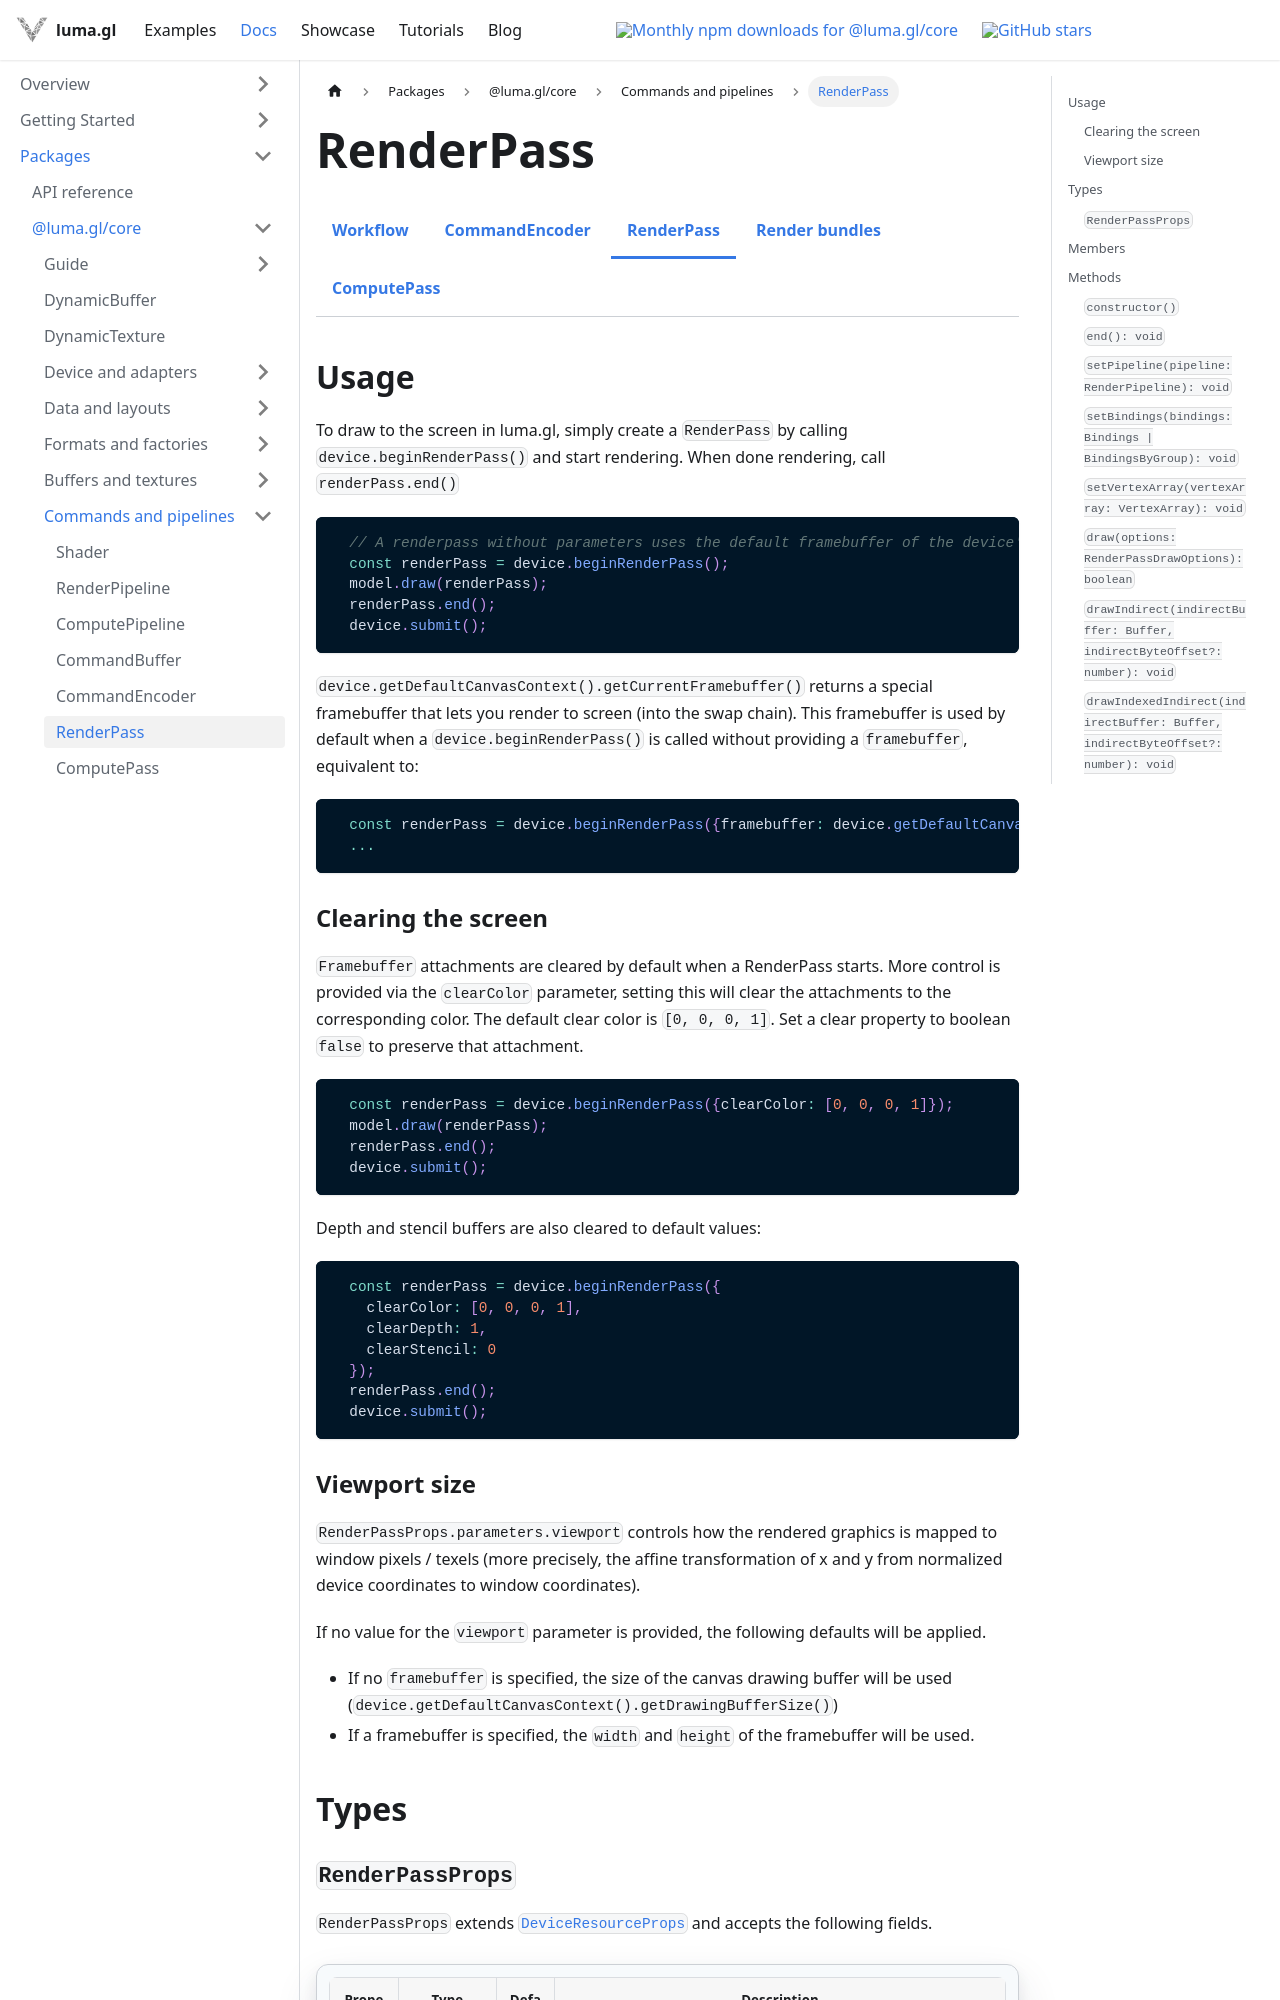

repository: visgl/luma.gl · page: next/docs/api-reference/core/resources/render-pass.html · generator: docusaurus

import {DocumentationBadge, DocumentationBadges} from '@site/src/components/docs/documentation-badges';
import {CoreDocsTabs} from '@site/src/components/docs/core-docs-tabs';

# RenderPass

<CoreDocsTabs group="commands" active="render-pass" />


## Usage

To draw to the screen in luma.gl, simply create a `RenderPass` by calling
`device.beginRenderPass()` and start rendering. When done rendering, call
`renderPass.end()`

```typescript
  // A renderpass without parameters uses the default framebuffer of the device's default CanvasContext
  const renderPass = device.beginRenderPass();
  model.draw(renderPass);
  renderPass.end();
  device.submit();
```

`device.getDefaultCanvasContext().getCurrentFramebuffer()` returns a special framebuffer that lets you render to screen (into the swap chain). This framebuffer is used by default when a `device.beginRenderPass()` is called without providing a `framebuffer`, equivalent to:

```typescript
  const renderPass = device.beginRenderPass({framebuffer: device.getDefaultCanvasContext().getCurrentFramebuffer()});
  ...
```

### Clearing the screen

`Framebuffer` attachments are cleared by default when a RenderPass starts. More control is provided via the `clearColor` parameter, setting this will clear the attachments to the corresponding color. The default clear color is `[0, 0, 0, 1]`. Set a clear property to boolean `false` to preserve that attachment.

```typescript
  const renderPass = device.beginRenderPass({clearColor: [0, 0, 0, 1]});
  model.draw(renderPass);
  renderPass.end();
  device.submit();
```

Depth and stencil buffers are also cleared to default values:

```typescript
  const renderPass = device.beginRenderPass({
    clearColor: [0, 0, 0, 1],
    clearDepth: 1,
    clearStencil: 0
  });
  renderPass.end();
  device.submit();
```

### Viewport size

`RenderPassProps.parameters.viewport` controls how the rendered graphics is mapped to window pixels / texels (more precisely, the affine transformation of x and y from normalized device coordinates to window coordinates).

If no value for the `viewport` parameter is provided, the following defaults will be applied.
- If no `framebuffer` is specified, the size of the canvas drawing buffer will be used (`device.getDefaultCanvasContext().getDrawingBufferSize()`)
- If a framebuffer is specified, the `width` and `height` of the framebuffer will be used.

## Types
